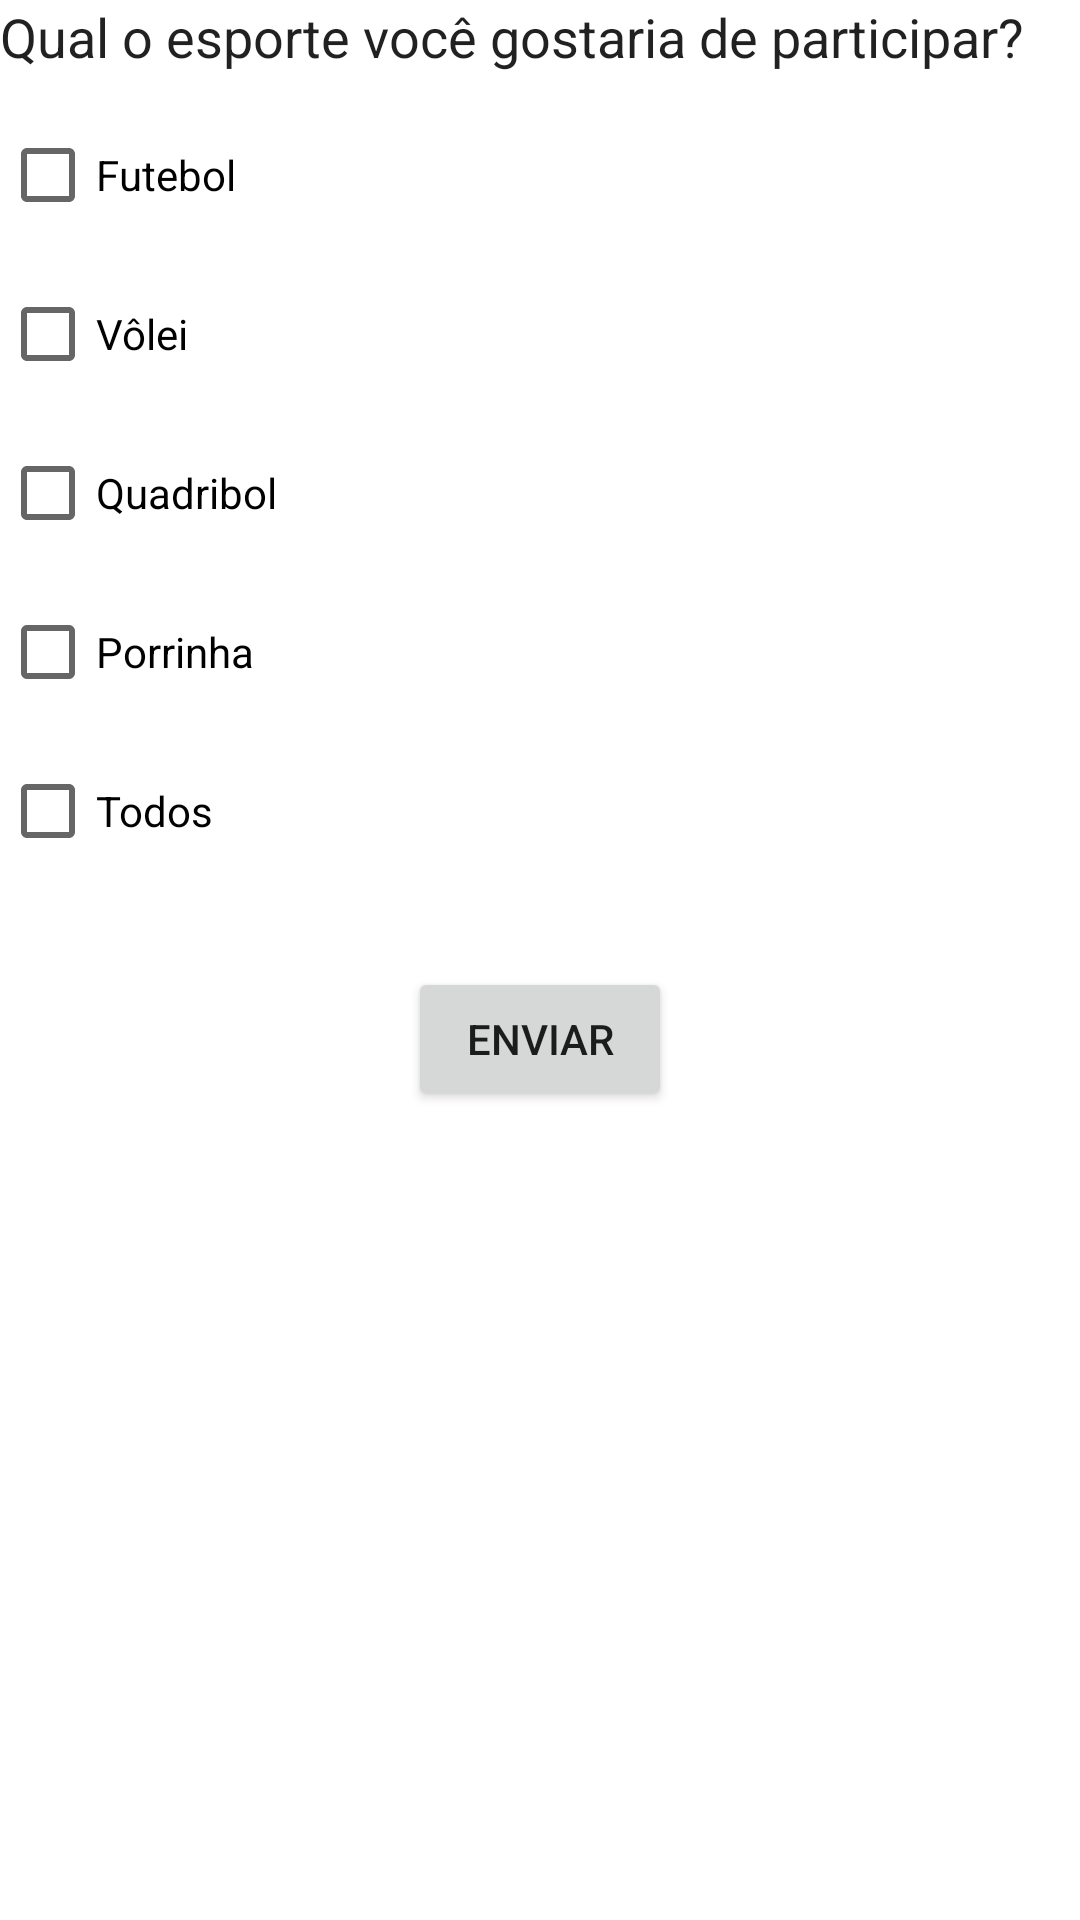

Android layout source for this screen:
<!-- AndroidManifest.xml: application theme Theme.AcaiMVP -->
<!-- res/layout/activity_questions.xml -->
<?xml version="1.0" encoding="utf-8"?>
<androidx.constraintlayout.widget.ConstraintLayout xmlns:android="http://schemas.android.com/apk/res/android"
    xmlns:app="http://schemas.android.com/apk/res-auto"
    xmlns:tools="http://schemas.android.com/tools"
    android:layout_width="match_parent"
    android:layout_height="match_parent">

    <TextView
        android:id="@+id/textView"
        style="@android:style/TextAppearance.Holo.Medium"
        android:layout_width="wrap_content"
        android:layout_height="wrap_content"
        android:layout_marginTop="10dp"
        android:text="Qual o esporte você gostaria de participar?"
        tools:layout_editor_absoluteX="28dp"
        tools:layout_editor_absoluteY="31dp" />

    <CheckBox
        android:id="@+id/checkBox"
        android:layout_width="wrap_content"
        android:layout_height="wrap_content"
        android:layout_marginTop="10dp"
        android:text="Futebol"
        app:layout_constraintTop_toBottomOf="@+id/textView"
        tools:layout_editor_absoluteX="28dp" />

    <CheckBox
        android:id="@+id/checkBox2"
        android:layout_width="wrap_content"
        android:layout_height="wrap_content"
        android:layout_marginTop="5dp"
        android:text="Vôlei"
        app:layout_constraintTop_toBottomOf="@+id/checkBox"
        tools:layout_editor_absoluteX="28dp" />

    <CheckBox
        android:id="@+id/checkBox3"
        android:layout_width="wrap_content"
        android:layout_height="wrap_content"
        android:layout_marginTop="5dp"
        android:text="Quadribol"
        app:layout_constraintTop_toBottomOf="@+id/checkBox2"
        tools:layout_editor_absoluteX="28dp" />

    <CheckBox
        android:id="@+id/checkBox4"
        android:layout_width="wrap_content"
        android:layout_height="wrap_content"
        android:layout_marginTop="5dp"
        android:text="Porrinha"
        app:layout_constraintTop_toBottomOf="@+id/checkBox3"
        tools:layout_editor_absoluteX="28dp" />

    <CheckBox
        android:id="@+id/checkBox5"
        android:layout_width="wrap_content"
        android:layout_height="wrap_content"
        android:layout_marginTop="5dp"
        android:text="Todos"
        app:layout_constraintTop_toBottomOf="@+id/checkBox4"
        tools:layout_editor_absoluteX="28dp" />

    <Button
        android:id="@+id/buttonSend"
        android:layout_width="wrap_content"
        android:layout_height="wrap_content"
        android:layout_marginTop="28dp"
        android:text="ENVIAR"
        app:layout_constraintEnd_toEndOf="parent"
        app:layout_constraintHorizontal_bias="0.5"
        app:layout_constraintStart_toStartOf="parent"
        app:layout_constraintTop_toBottomOf="@+id/checkBox5" />

</androidx.constraintlayout.widget.ConstraintLayout>
<!-- resources referenced by this layout -->
<resources>
  <style name="Theme.AcaiMVP" parent="Theme.MaterialComponents.DayNight.DarkActionBar">
          
          <item name="colorPrimary">@color/purple_500</item>
          <item name="colorPrimaryVariant">@color/purple_700</item>
          <item name="colorOnPrimary">@color/white</item>
          
          <item name="colorSecondary">@color/teal_200</item>
          <item name="colorSecondaryVariant">@color/teal_700</item>
          <item name="colorOnSecondary">@color/black</item>
          
          <item name="android:statusBarColor">?attr/colorPrimaryVariant</item>
          
      </style>
  <!-- not gathered from this repository: default colours our renderer supplied (Android Studio template values) -->
  <color name="purple_500">#FF6200EE</color>
  <color name="purple_700">#FF3700B3</color>
  <color name="teal_200">#FF03DAC5</color>
  <color name="teal_700">#FF018786</color>
  <color name="black">#FF000000</color>
  <color name="white">#FFFFFFFF</color>
</resources>
